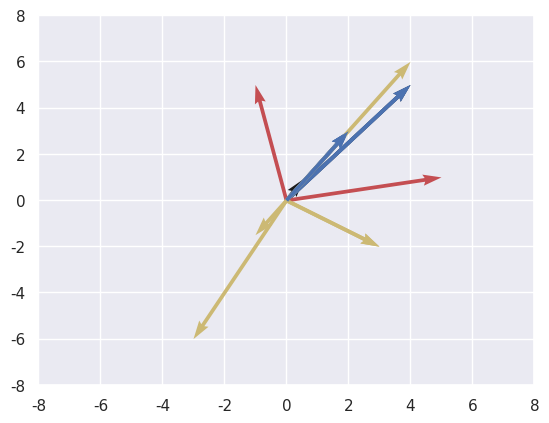

Generate this figure with matplotlib:
# -*- coding: utf-8 -*-
"""VectorOperation-In-Pythin-Part1.ipynb

Automatically generated by Colaboratory.

Original file is located at
    https://colab.research.google.com/<link-removed>
"""

import numpy as np
import matplotlib.pyplot as plt
import seaborn as sns

sns.set()

"""Ploatting a Vector"""

plt.quiver(0,0,4,5)
plt.show()

plt.quiver(0,0,4,5,scale_units = 'xy', angles = 'xy' , scale =1)
plt.xlim(-8,8)
plt.ylim(-8,8)
plt.show()

plt.quiver(0,0,4,5,scale_units = 'xy', angles = 'xy' , scale =1,color = 'b')
plt.xlim(-8,8)
plt.ylim(-8,8)
plt.show()

plt.quiver(0,0,4,5,scale_units = 'xy', angles = 'xy' , scale =1,color = 'b')
plt.quiver(0,0,-3,-6,scale_units = 'xy', angles = 'xy' , scale =1,color = 'y')
plt.xlim(-8,8)
plt.ylim(-8,8)
plt.show()

"""Addition of two vectors"""

vector_1 = np.asarray([0,0,2,3])
vector_2 = np.asarray([0,0,3,-2])
sum = vector_1 + vector_2
print(sum)

plt.quiver(0,0,2,3,scale_units = 'xy', angles = 'xy' , scale =1,color = 'b')
plt.quiver(0,0,3,-2,scale_units = 'xy', angles = 'xy' , scale =1,color = 'y')
plt.quiver(0,0,5,1,scale_units = 'xy', angles = 'xy' , scale =1,color = 'r')
plt.xlim(-8,8)
plt.ylim(-8,8)
plt.show()

"""Substraction of two Vectors"""

vector_1 = np.asarray([0,0,2,3])
vector_2 = np.asarray([0,0,3,-2])
difference = vector_1 - vector_2
print(difference)

plt.quiver(0,0,2,3,scale_units = 'xy', angles = 'xy' , scale =1,color = 'b')
plt.quiver(0,0,3,-2,scale_units = 'xy', angles = 'xy' , scale =1,color = 'y')
plt.quiver(0,0,-1,5,scale_units = 'xy', angles = 'xy' , scale =1,color = 'r')
plt.xlim(-8,8)
plt.ylim(-8,8)
plt.show()

"""Multiplying a vector by as scalar"""

vector_1 = np.asarray([0,0,2,3])
vector_2 = 2 * vector_1
print(vector_2)

plt.quiver(0,0,2,3,scale_units = 'xy', angles = 'xy' , scale =1,color = 'b')
plt.quiver(0,0,4,6,scale_units = 'xy', angles = 'xy' , scale =1,color = 'y')
plt.xlim(-8,8)
plt.ylim(-8,8)
plt.show()

vector_1 = np.asarray([0,0,2,3])
vector_2 = -0.5 * vector_1
print(vector_2)

plt.quiver(0,0,2,3,scale_units = 'xy', angles = 'xy' , scale =1,color = 'b')
plt.quiver(0,0,-1,-1.5,scale_units = 'xy', angles = 'xy' , scale =1,color = 'y')
plt.xlim(-8,8)
plt.ylim(-8,8)
plt.show()